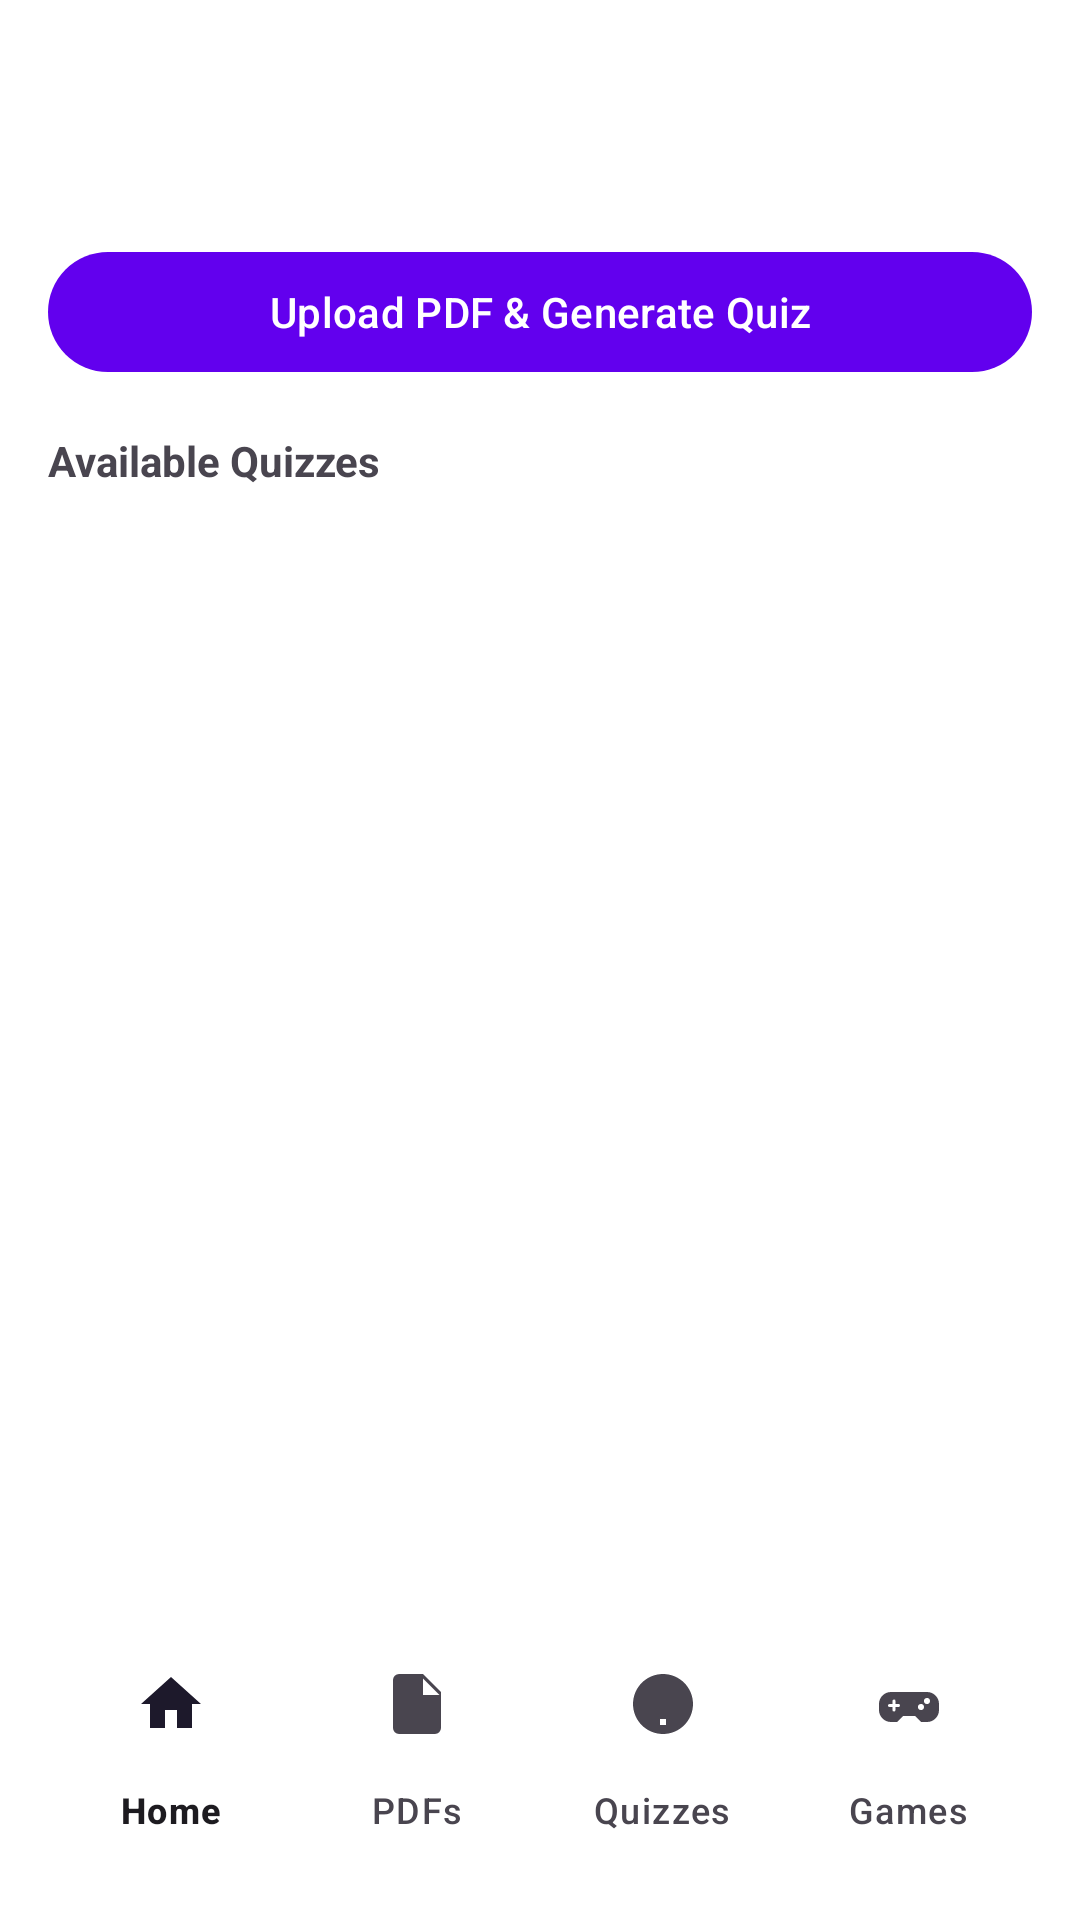

This screen was rendered from an Android layout file. Write that file and the resources it references.
<!-- AndroidManifest.xml: application theme Theme.ELearning -->
<!-- res/layout/activity_quiz_hub.xml -->
<?xml version="1.0" encoding="utf-8"?>
<LinearLayout xmlns:android="http://schemas.android.com/apk/res/android"
    android:layout_width="match_parent"
    android:layout_height="match_parent"
    android:orientation="vertical"
    android:padding="16dp"
    android:background="@color/white">

    <com.google.android.material.appbar.MaterialToolbar
        android:id="@+id/toolbar"
        android:layout_width="match_parent"
        android:layout_height="wrap_content"
        android:title="Quizzes"/>

    <com.google.android.material.button.MaterialButton
        android:id="@+id/btnUploadPdfGenerate"
        android:layout_width="match_parent"
        android:layout_height="wrap_content"
        android:text="Upload PDF &amp; Generate Quiz"/>

    <TextView
        android:layout_width="wrap_content"
        android:layout_height="wrap_content"
        android:text="Available Quizzes"
        android:textStyle="bold"
        android:layout_marginTop="16dp"/>

    <androidx.recyclerview.widget.RecyclerView
        android:id="@+id/recyclerQuizzes"
        android:layout_width="match_parent"
        android:layout_height="0dp"
        android:layout_weight="1"
        android:layout_marginTop="8dp"/>

    <include
        android:id="@+id/bottomNav"
        layout="@layout/include_student_bottom_nav"
        android:layout_width="match_parent"
        android:layout_height="wrap_content"/>

</LinearLayout>
<!-- res/layout/include_student_bottom_nav.xml (included above) -->
<?xml version="1.0" encoding="utf-8"?>
<com.google.android.material.bottomnavigation.BottomNavigationView
    xmlns:android="http://schemas.android.com/apk/res/android"
    xmlns:app="http://schemas.android.com/apk/res-auto"
    android:id="@+id/bottomNav"
    android:layout_width="match_parent"
    android:layout_height="wrap_content"
    android:background="@android:color/white"
    app:labelVisibilityMode="labeled"
    app:menu="@menu/student_bottom_nav"/>
<!-- resources referenced by this layout -->
<resources>
  <style name="Theme.ELearning" parent="Theme.Material3.Light.NoActionBar">
          <item name="colorPrimary">@color/colorPrimary</item>
          <item name="colorSecondary">@color/colorSecondary</item>
          <item name="android:statusBarColor" tools:targetApi="21">@color/colorPrimary</item>
      </style>
  <!-- not gathered from this repository: default colours our renderer supplied (Android Studio template values) -->
  <color name="white">#FFFFFFFF</color>
  <color name="colorPrimary">#FF6200EE</color>
</resources>
